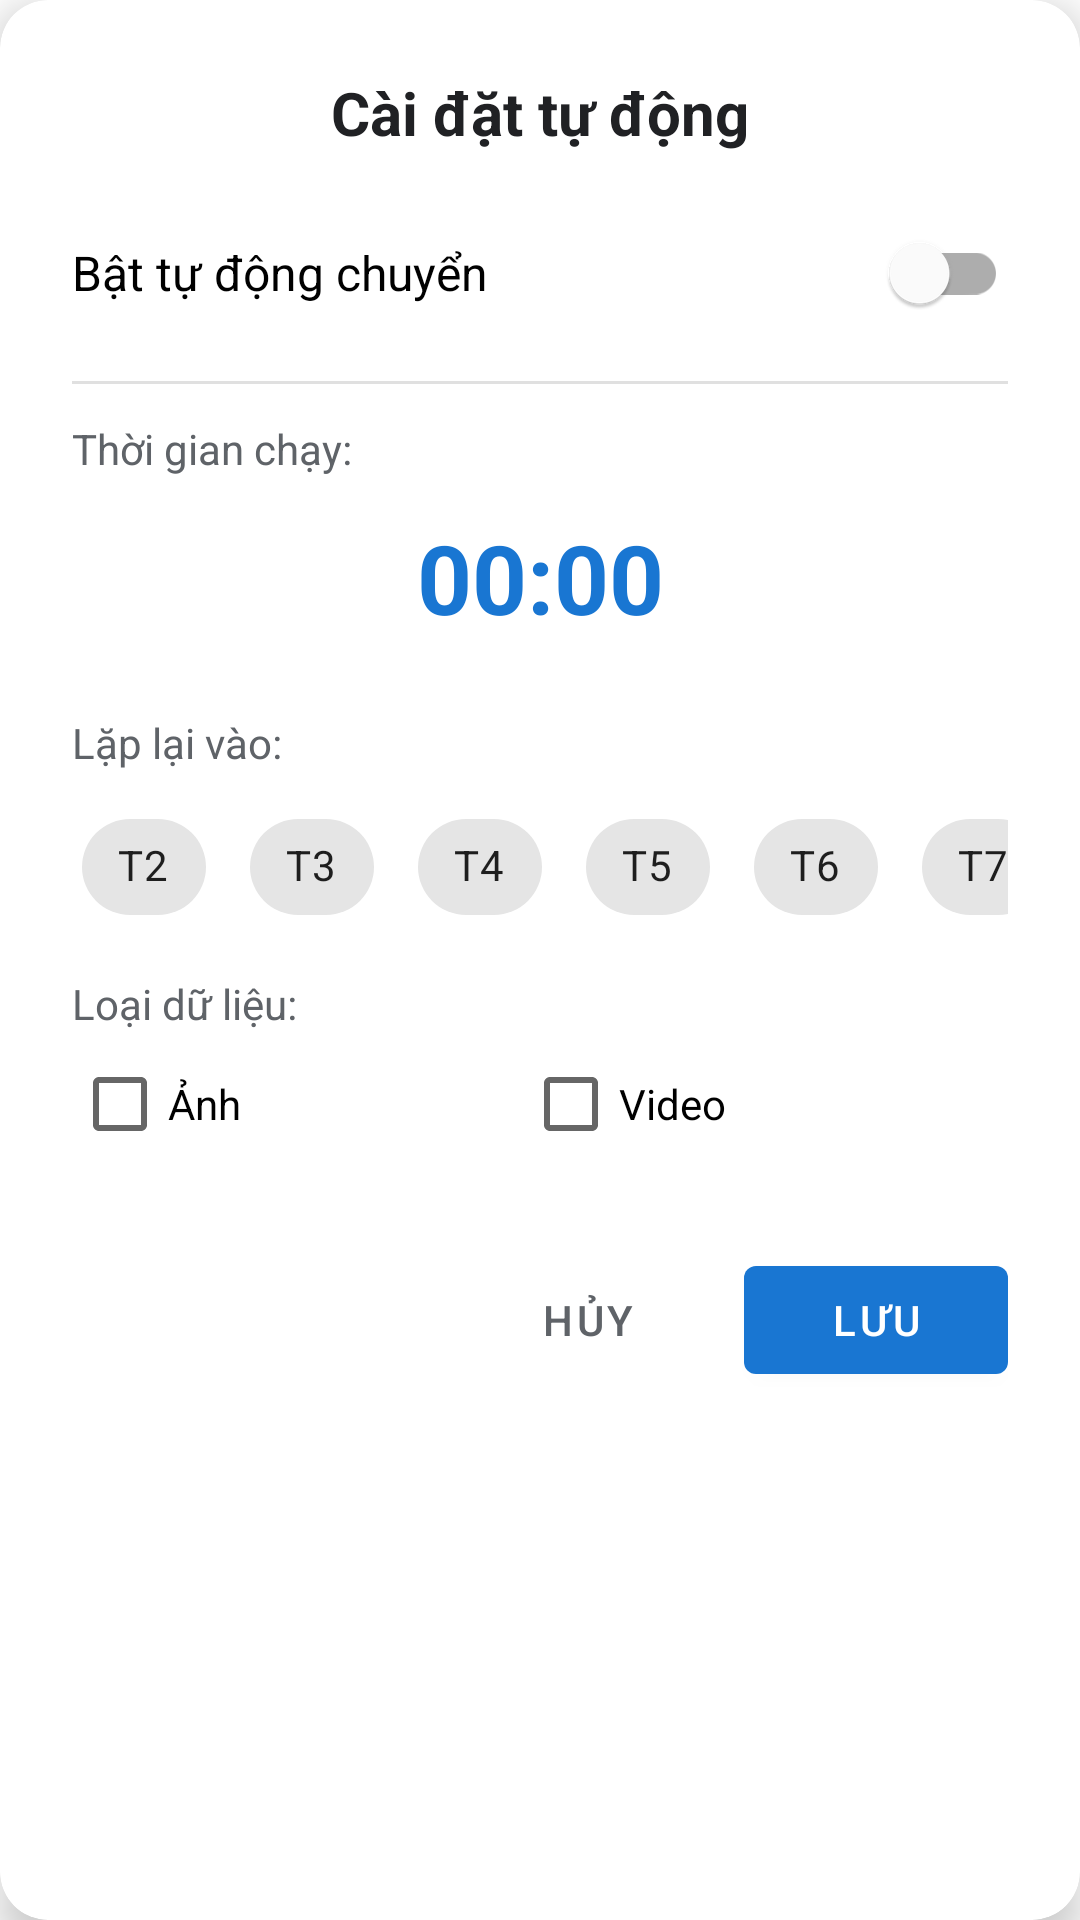

Here is an Android app screen rendered from its layout file. Give the layout XML and the strings, colors and styles it references.
<!-- AndroidManifest.xml: application theme Theme.MediaStorageManager -->
<!-- res/layout/dialog_schedule.xml -->
<?xml version="1.0" encoding="utf-8"?>
<com.google.android.material.card.MaterialCardView xmlns:android="http://schemas.android.com/apk/res/android"
    xmlns:app="http://schemas.android.com/apk/res-auto"
    android:layout_width="match_parent"
    android:layout_height="wrap_content"
    app:cardCornerRadius="16dp"
    app:cardElevation="8dp"
    app:cardBackgroundColor="@color/white">

    <LinearLayout
        android:layout_width="match_parent"
        android:layout_height="wrap_content"
        android:orientation="vertical"
        android:padding="24dp">

        <TextView
            android:layout_width="match_parent"
            android:layout_height="wrap_content"
            android:text="Cài đặt tự động"
            android:textColor="@color/black"
            android:textSize="20sp"
            android:textStyle="bold"
            android:gravity="center"/>

        <com.google.android.material.switchmaterial.SwitchMaterial
            android:id="@+id/switchEnable"
            android:layout_width="match_parent"
            android:layout_height="wrap_content"
            android:layout_marginTop="16dp"
            android:text="Bật tự động chuyển"
            android:textSize="16sp" />

        <LinearLayout
            android:id="@+id/layoutSettings"
            android:layout_width="match_parent"
            android:layout_height="wrap_content"
            android:orientation="vertical"
            android:layout_marginTop="12dp">

            <View
                android:layout_width="match_parent"
                android:layout_height="1dp"
                android:background="#E0E0E0"
                android:layout_marginBottom="12dp"/>

            <TextView
                android:layout_width="wrap_content"
                android:layout_height="wrap_content"
                android:text="Thời gian chạy:"
                android:textColor="@color/gray_text" />

            <TextView
                android:id="@+id/textTimeDisplay"
                android:layout_width="match_parent"
                android:layout_height="wrap_content"
                android:text="00:00"
                android:textSize="32sp"
                android:textStyle="bold"
                android:textColor="@color/purple_500"
                android:gravity="center"
                android:padding="12dp"
                android:background="?attr/selectableItemBackground"
                android:clickable="true"
                android:focusable="true"/>

            <TextView
                android:layout_width="wrap_content"
                android:layout_height="wrap_content"
                android:text="Lặp lại vào:"
                android:textColor="@color/gray_text"
                android:layout_marginTop="12dp"
                android:layout_marginBottom="8dp"/>

            <HorizontalScrollView
                android:layout_width="match_parent"
                android:layout_height="wrap_content"
                android:scrollbars="none">

                <com.google.android.material.chip.ChipGroup
                    android:id="@+id/chipGroupDays"
                    android:layout_width="wrap_content"
                    android:layout_height="wrap_content"
                    app:singleSelection="false">

                    <com.google.android.material.chip.Chip
                        style="@style/Widget.MaterialComponents.Chip.Filter"
                        android:layout_width="wrap_content"
                        android:layout_height="wrap_content"
                        android:text="T2"
                        android:tag="2"/> <com.google.android.material.chip.Chip
                    style="@style/Widget.MaterialComponents.Chip.Filter"
                    android:layout_width="wrap_content"
                    android:layout_height="wrap_content"
                    android:text="T3"
                    android:tag="3"/> <com.google.android.material.chip.Chip
                    style="@style/Widget.MaterialComponents.Chip.Filter"
                    android:layout_width="wrap_content"
                    android:layout_height="wrap_content"
                    android:text="T4"
                    android:tag="4"/>
                    <com.google.android.material.chip.Chip
                        style="@style/Widget.MaterialComponents.Chip.Filter"
                        android:layout_width="wrap_content"
                        android:layout_height="wrap_content"
                        android:text="T5"
                        android:tag="5"/>
                    <com.google.android.material.chip.Chip
                        style="@style/Widget.MaterialComponents.Chip.Filter"
                        android:layout_width="wrap_content"
                        android:layout_height="wrap_content"
                        android:text="T6"
                        android:tag="6"/>
                    <com.google.android.material.chip.Chip
                        style="@style/Widget.MaterialComponents.Chip.Filter"
                        android:layout_width="wrap_content"
                        android:layout_height="wrap_content"
                        android:text="T7"
                        android:tag="7"/>
                    <com.google.android.material.chip.Chip
                        style="@style/Widget.MaterialComponents.Chip.Filter"
                        android:layout_width="wrap_content"
                        android:layout_height="wrap_content"
                        android:text="CN"
                        android:tag="1"/> </com.google.android.material.chip.ChipGroup>
            </HorizontalScrollView>

            <TextView
                android:layout_width="wrap_content"
                android:layout_height="wrap_content"
                android:text="Loại dữ liệu:"
                android:textColor="@color/gray_text"
                android:layout_marginTop="12dp"/>

            <LinearLayout
                android:orientation="horizontal"
                android:layout_width="match_parent"
                android:layout_height="wrap_content">

                <CheckBox
                    android:id="@+id/checkImages"
                    android:layout_width="wrap_content"
                    android:layout_height="wrap_content"
                    android:text="Ảnh"
                    android:layout_weight="1"/>

                <CheckBox
                    android:id="@+id/checkVideos"
                    android:layout_width="wrap_content"
                    android:layout_height="wrap_content"
                    android:text="Video"
                    android:layout_weight="1"/>
            </LinearLayout>

        </LinearLayout>

        <LinearLayout
            android:layout_width="match_parent"
            android:layout_height="wrap_content"
            android:orientation="horizontal"
            android:gravity="end"
            android:layout_marginTop="24dp">

            <com.google.android.material.button.MaterialButton
                android:id="@+id/btnCancel"
                style="@style/Widget.MaterialComponents.Button.TextButton"
                android:layout_width="wrap_content"
                android:layout_height="wrap_content"
                android:text="Hủy"
                android:textColor="@color/gray_text"/>

            <com.google.android.material.button.MaterialButton
                android:id="@+id/btnSave"
                style="@style/Widget.MaterialComponents.Button"
                android:layout_width="wrap_content"
                android:layout_height="wrap_content"
                android:text="Lưu"
                android:layout_marginStart="8dp"/>
        </LinearLayout>

    </LinearLayout>
</com.google.android.material.card.MaterialCardView>
<!-- resources referenced by this layout -->
<resources>
  <color name="black">#202124</color>
  <color name="gray_text">#5F6368</color>
  <color name="purple_500">#1976D2</color>
  <color name="white">#FFFFFF</color>
  <style name="Theme.MediaStorageManager" parent="Theme.MaterialComponents.DayNight.NoActionBar">
          <item name="colorPrimary">@color/purple_500</item>
          <item name="colorPrimaryVariant">@color/purple_700</item>
          <item name="colorOnPrimary">@color/white</item>
          <item name="colorSecondary">@color/teal_200</item>
          <item name="colorSecondaryVariant">@color/teal_700</item>
          <item name="colorOnSecondary">@color/black</item>
  
          <item name="android:statusBarColor" tools:targetApi="l">@color/purple_700</item>
      </style>
  <color name="purple_700">#0D47A1</color>
  <color name="teal_200">#80CBC4</color>
  <color name="teal_700">#00796B</color>
</resources>
